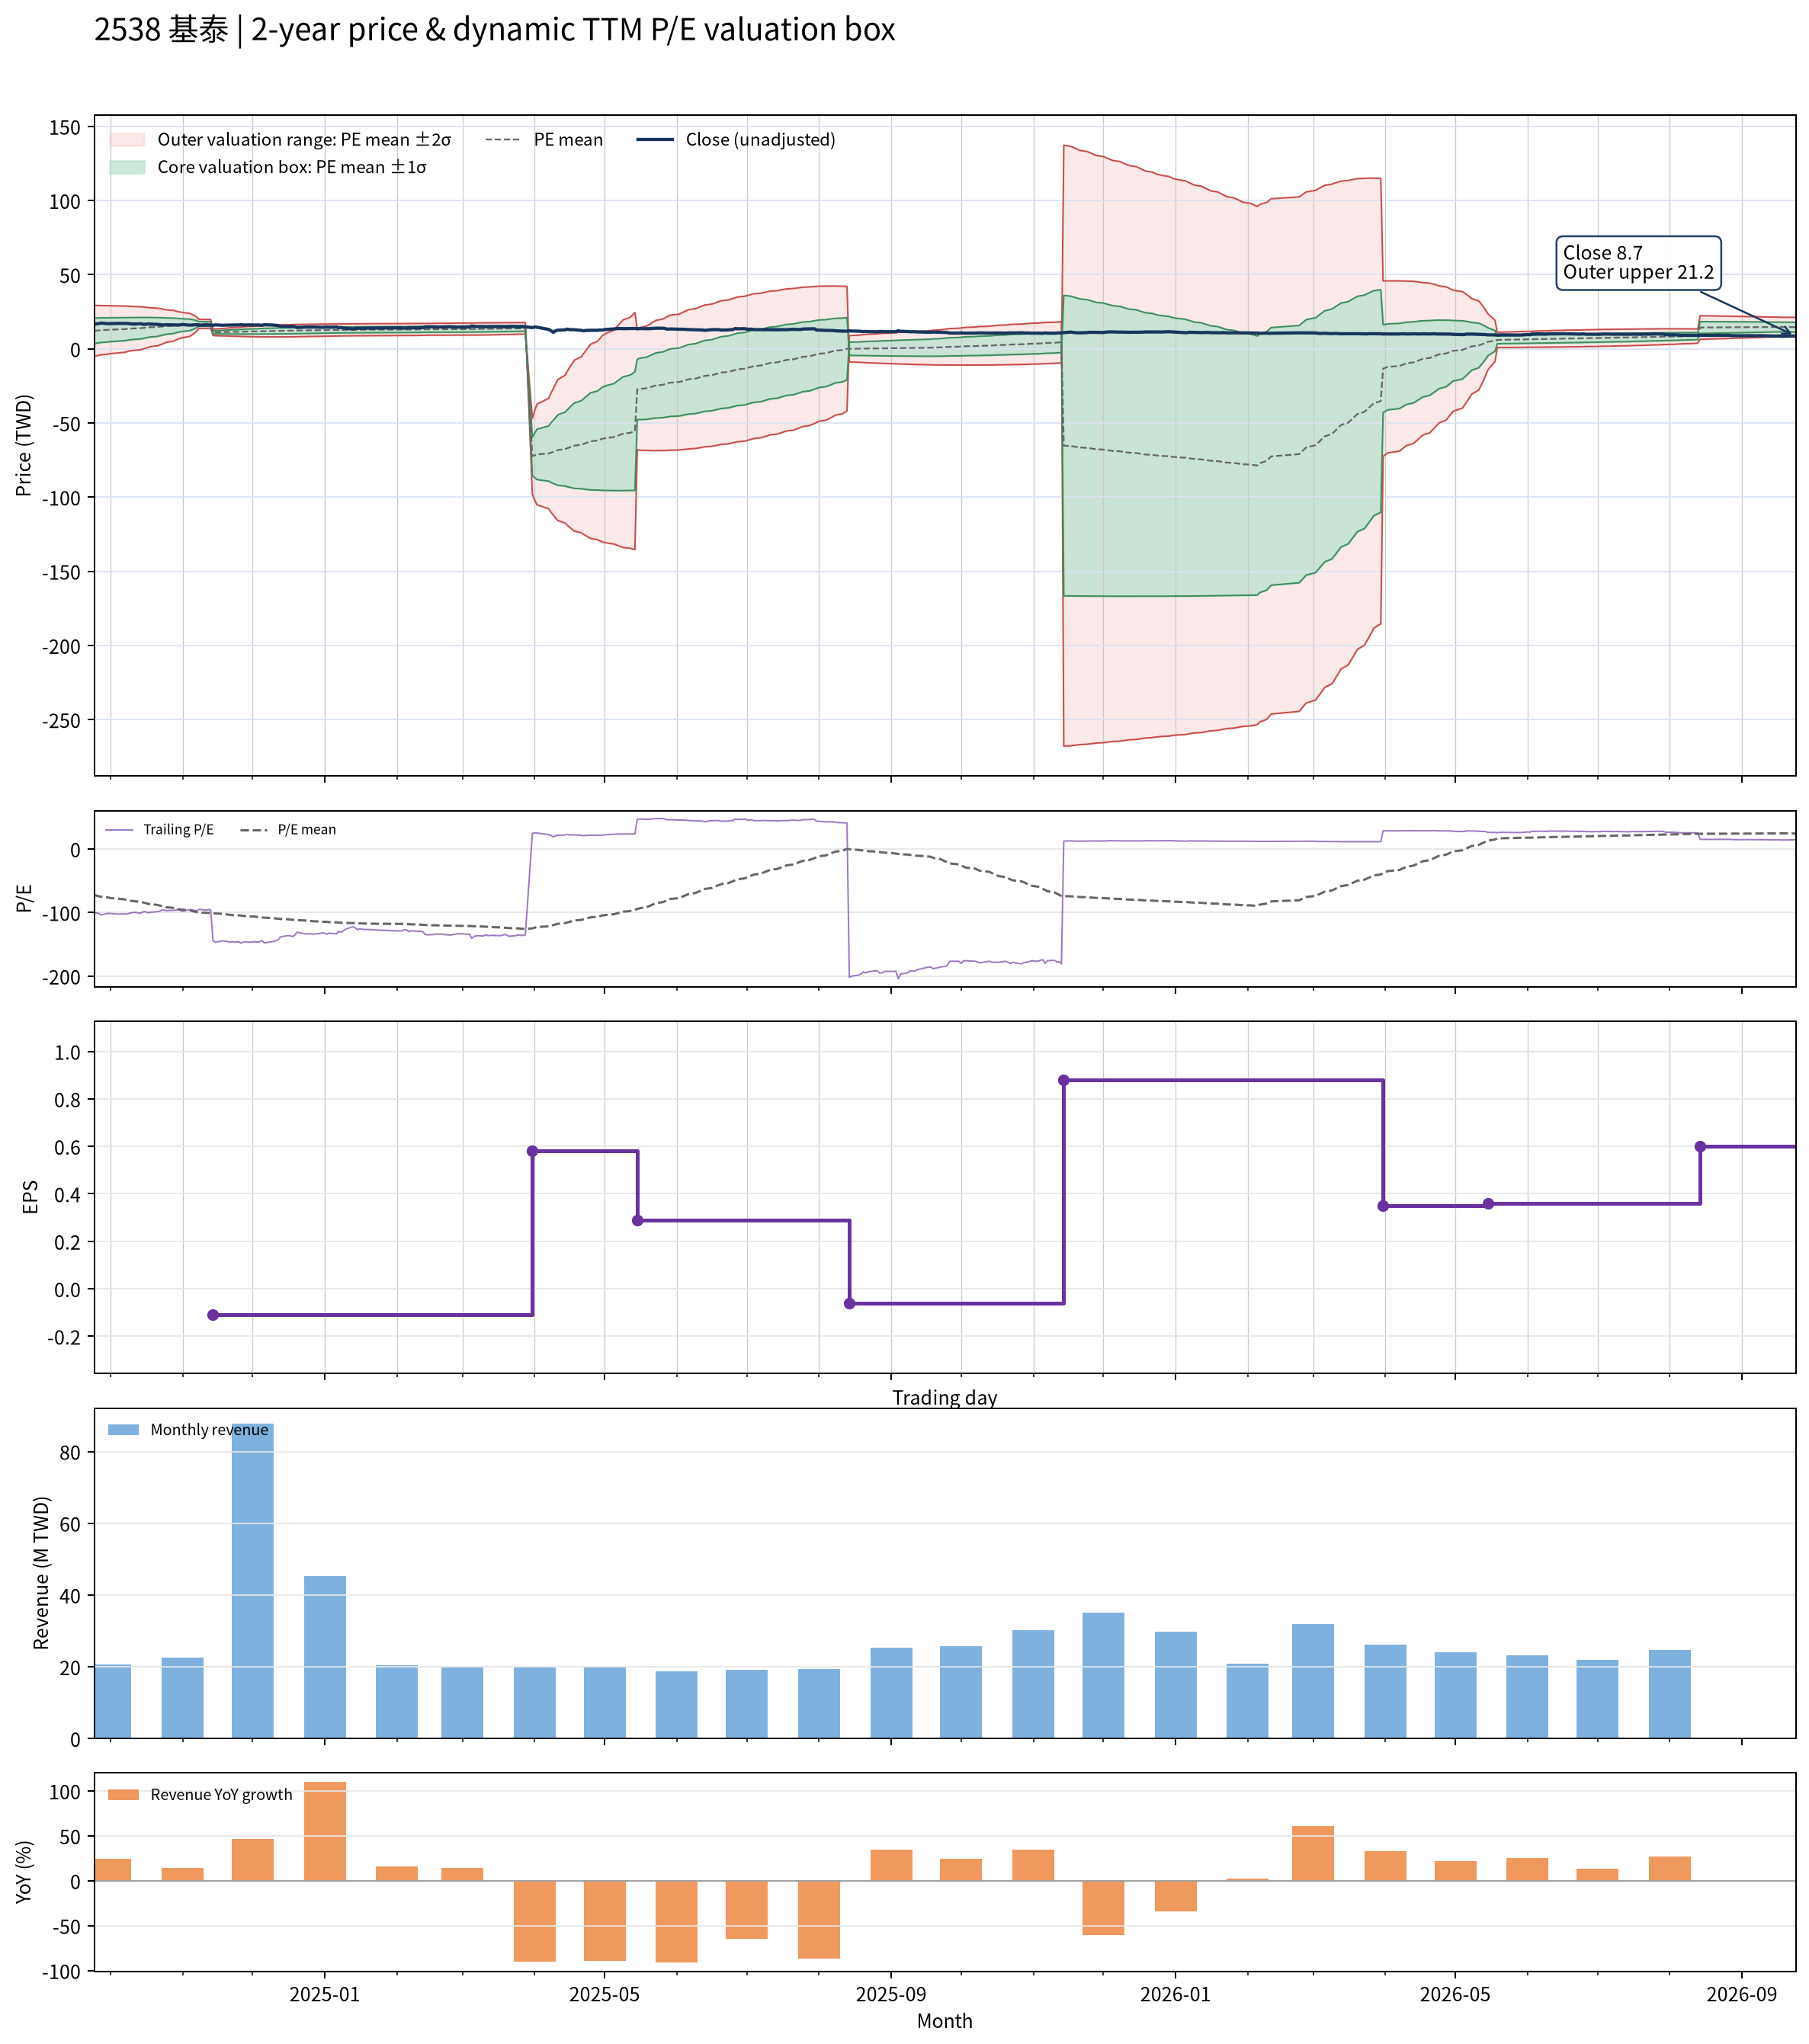

The file beside this chart, header and first rows:
date, close, available_date, period_end, ttm_eps, pe, pe_mean, pe_std, price_m2, price_m1, price_mean, price_p1, price_p2, forward_eps, forward_pe, forward_pe_mean, forward_pe_std, forward_price_m2, forward_price_m1, forward_price_mean, forward_price_p1, forward_price_p2
2024-09-24, 16.5, 2024-08-14, 2024-06-30, -0.1675, -98.53, -72.33, 51.3, 29.3, 20.71, 12.11, 3.522, -5.071, , , , , , , , , 
2024-09-25, 16.85, 2024-08-14, 2024-06-30, -0.1675, -100.6, -73.3, 50.72, 29.27, 20.77, 12.28, 3.78, -4.715, , , , , , , , , 
2024-09-26, 17, 2024-08-14, 2024-06-30, -0.1675, -101.5, -74.27, 50.13, 29.23, 20.83, 12.44, 4.044, -4.352, , , , , , , , , 
2024-09-27, 17.39, 2024-08-14, 2024-06-30, -0.1675, -103.8, -75.27, 49.51, 29.19, 20.9, 12.61, 4.314, -3.978, , , , , , , , , 
2024-09-30, 16.95, 2024-08-14, 2024-06-30, -0.1675, -101.2, -76.24, 48.84, 29.13, 20.95, 12.77, 4.589, -3.592, , , , , , , , , 
2024-10-01, 17, 2024-08-14, 2024-06-30, -0.1675, -101.5, -77.22, 48.15, 29.06, 21, 12.93, 4.869, -3.195, , , , , , , , , 
2024-10-04, 17.14, 2024-08-14, 2024-06-30, -0.1675, -102.4, -78.21, 47.43, 28.99, 21.04, 13.1, 5.154, -2.79, , , , , , , , , 
2024-10-07, 17.1, 2024-08-14, 2024-06-30, -0.1675, -102.1, -79.19, 46.68, 28.9, 21.08, 13.26, 5.445, -2.373, , , , , , , , , 
2024-10-08, 17.15, 2024-08-14, 2024-06-30, -0.1675, -102.4, -80.18, 45.9, 28.8, 21.12, 13.43, 5.742, -1.945, , , , , , , , , 
2024-10-09, 16.95, 2024-08-14, 2024-06-30, -0.1675, -101.2, -81.16, 45.07, 28.69, 21.14, 13.59, 6.045, -1.503, , , , , , , , , 
2024-10-11, 16.7, 2024-08-14, 2024-06-30, -0.1675, -99.71, -82.12, 44.2, 28.56, 21.16, 13.75, 6.351, -1.053, , , , , , , , , 
2024-10-14, 16.9, 2024-08-14, 2024-06-30, -0.1675, -100.9, -83.09, 43.3, 28.42, 21.17, 13.92, 6.665, -0.5872, , , , , , , , , 
2024-10-15, 16.55, 2024-08-14, 2024-06-30, -0.1675, -98.81, -84.06, 42.34, 28.26, 21.17, 14.08, 6.988, -0.1035, , , , , , , , , 
2024-10-16, 16.5, 2024-08-14, 2024-06-30, -0.1675, -98.51, -85.01, 41.34, 28.09, 21.16, 14.24, 7.315, 0.3907, , , , , , , , , 
2024-10-17, 16.8, 2024-08-14, 2024-06-30, -0.1675, -100.3, -85.98, 40.3, 27.9, 21.15, 14.4, 7.652, 0.9026, , , , , , , , , 
2024-10-18, 16.7, 2024-08-14, 2024-06-30, -0.1675, -99.71, -86.95, 39.2, 27.69, 21.13, 14.56, 7.998, 1.433, , , , , , , , , 
2024-10-21, 16.5, 2024-08-14, 2024-06-30, -0.1675, -98.51, -87.91, 38.04, 27.47, 21.09, 14.72, 8.353, 1.982, , , , , , , , , 
2024-10-22, 16.4, 2024-08-14, 2024-06-30, -0.1675, -97.92, -88.86, 36.82, 27.22, 21.05, 14.88, 8.717, 2.551, , , , , , , , , 
2024-10-23, 16.1, 2024-08-14, 2024-06-30, -0.1675, -96.13, -89.8, 35.51, 26.94, 20.99, 15.04, 9.093, 3.145, , , , , , , , , 
2024-10-24, 16.1, 2024-08-14, 2024-06-30, -0.1675, -96.13, -90.74, 34.13, 26.63, 20.91, 15.2, 9.482, 3.766, , , , , , , , , 
2024-10-25, 16.25, 2024-08-14, 2024-06-30, -0.1675, -97.02, -91.69, 32.66, 26.3, 20.83, 15.36, 9.887, 4.417, , , , , , , , , 
2024-10-28, 16.15, 2024-08-14, 2024-06-30, -0.1675, -96.42, -92.64, 31.09, 25.93, 20.72, 15.52, 10.31, 5.103, , , , , , , , , 
2024-10-29, 16.1, 2024-08-14, 2024-06-30, -0.1675, -96.13, -93.6, 29.34, 25.51, 20.59, 15.68, 10.76, 5.849, , , , , , , , , 
2024-10-30, 16, 2024-08-14, 2024-06-30, -0.1675, -95.53, -94.56, 27.44, 25.03, 20.43, 15.84, 11.24, 6.645, , , , , , , , , 
2024-11-01, 16.4, 2024-08-14, 2024-06-30, -0.1675, -97.92, -95.53, 25.39, 24.5, 20.25, 16, 11.75, 7.495, , , , , , , , , 
2024-11-04, 15.95, 2024-08-14, 2024-06-30, -0.1675, -95.23, -96.47, 23.13, 23.91, 20.03, 16.16, 12.28, 8.409, , , , , , , , , 
2024-11-05, 16.05, 2024-08-14, 2024-06-30, -0.1675, -95.83, -97.42, 20.61, 23.22, 19.77, 16.32, 12.86, 9.412, , , , , , , , , 
2024-11-06, 16.2, 2024-08-14, 2024-06-30, -0.1675, -96.72, -98.37, 17.7, 22.4, 19.44, 16.48, 13.51, 10.55, , , , , , , , , 
2024-11-07, 16.25, 2024-08-14, 2024-06-30, -0.1675, -97.02, -99.33, 14.08, 21.35, 19, 16.64, 14.28, 11.92, , , , , , , , , 
2024-11-08, 15.9, 2024-08-14, 2024-06-30, -0.1675, -94.93, -100.3, 9.062, 19.83, 18.31, 16.79, 15.28, 13.76, , , , , , , , , 
2024-11-11, 16.1, 2024-08-14, 2024-06-30, -0.1675, -96.13, -100.4, 8.968, 19.81, 18.31, 16.81, 15.31, 13.8, , , , , , , , , 
2024-11-12, 15.95, 2024-08-14, 2024-06-30, -0.1675, -95.23, -100.4, 8.903, 19.8, 18.31, 16.82, 15.33, 13.84, , , , , , , , , 
2024-11-13, 16.1, 2024-08-14, 2024-06-30, -0.1675, -96.13, -100.5, 8.835, 19.79, 18.31, 16.83, 15.35, 13.87, , , , , , , , , 
2024-11-14, 15.85, 2024-11-14, 2024-09-30, -0.11, -144.1, -101, 9.623, 13.22, 12.16, 11.1, 10.05, 8.988, , , , , , , , , 
2024-11-15, 16.15, 2024-11-14, 2024-09-30, -0.11, -146.8, -101.4, 10.42, 13.45, 12.31, 11.16, 10.01, 8.867, , , , , , , , , 
2024-11-18, 15.9, 2024-11-14, 2024-09-30, -0.11, -144.5, -101.9, 11.05, 13.64, 12.43, 11.21, 9.997, 8.782, , , , , , , , , 
2024-11-19, 15.95, 2024-11-14, 2024-09-30, -0.11, -145, -102.4, 11.62, 13.82, 12.55, 11.27, 9.989, 8.71, , , , , , , , , 
2024-11-20, 16, 2024-11-14, 2024-09-30, -0.11, -145.5, -102.9, 12.17, 14, 12.66, 11.32, 9.983, 8.645, , , , , , , , , 
2024-11-21, 16.1, 2024-11-14, 2024-09-30, -0.11, -146.4, -103.4, 12.69, 14.17, 12.77, 11.38, 9.981, 8.584, , , , , , , , , 
2024-11-22, 16.05, 2024-11-14, 2024-09-30, -0.11, -145.9, -103.9, 13.19, 14.33, 12.88, 11.43, 9.981, 8.53, , , , , , , , , 
2024-11-25, 16.1, 2024-11-14, 2024-09-30, -0.11, -146.4, -104.3, 13.72, 14.5, 12.99, 11.48, 9.968, 8.459, , , , , , , , , 
2024-11-26, 16.3, 2024-11-14, 2024-09-30, -0.11, -148.2, -104.8, 14.27, 14.66, 13.1, 11.53, 9.957, 8.387, , , , , , , , , 
2024-11-27, 16.1, 2024-11-14, 2024-09-30, -0.11, -146.4, -105.2, 14.75, 14.82, 13.19, 11.57, 9.948, 8.325, , , , , , , , , 
2024-11-28, 16.05, 2024-11-14, 2024-09-30, -0.11, -145.9, -105.6, 15.2, 14.96, 13.29, 11.61, 9.942, 8.271, , , , , , , , , 
2024-11-29, 16.15, 2024-11-14, 2024-09-30, -0.11, -146.8, -106, 15.64, 15.1, 13.38, 11.66, 9.938, 8.217, , , , , , , , , 
2024-12-02, 16.05, 2024-11-14, 2024-09-30, -0.11, -145.9, -106.4, 16.03, 15.23, 13.47, 11.7, 9.941, 8.177, , , , , , , , , 
2024-12-03, 16.1, 2024-11-14, 2024-09-30, -0.11, -146.4, -106.8, 16.4, 15.36, 13.56, 11.75, 9.947, 8.142, , , , , , , , , 
2024-12-04, 16.05, 2024-11-14, 2024-09-30, -0.11, -145.9, -107.2, 16.76, 15.48, 13.64, 11.8, 9.952, 8.108, , , , , , , , , 
2024-12-05, 15.85, 2024-11-14, 2024-09-30, -0.11, -144.1, -107.6, 17.07, 15.59, 13.72, 11.84, 9.962, 8.084, , , , , , , , , 
2024-12-06, 16.25, 2024-11-14, 2024-09-30, -0.11, -147.7, -108.1, 17.42, 15.72, 13.8, 11.89, 9.972, 8.056, , , , , , , , , 
2024-12-09, 16.05, 2024-11-14, 2024-09-30, -0.11, -145.9, -108.5, 17.71, 15.83, 13.88, 11.94, 9.987, 8.04, , , , , , , , , 
2024-12-10, 16, 2024-11-14, 2024-09-30, -0.11, -145.5, -108.9, 17.98, 15.94, 13.96, 11.98, 10, 8.024, , , , , , , , , 
2024-12-11, 15.85, 2024-11-14, 2024-09-30, -0.11, -144.1, -109.3, 18.22, 16.03, 14.03, 12.03, 10.02, 8.017, , , , , , , , , 
2024-12-12, 15.7, 2024-11-14, 2024-09-30, -0.11, -142.7, -109.7, 18.4, 16.12, 14.1, 12.07, 10.05, 8.023, , , , , , , , , 
2024-12-13, 15.2, 2024-11-14, 2024-09-30, -0.11, -138.2, -110.1, 18.52, 16.19, 14.15, 12.11, 10.08, 8.04, , , , , , , , , 
2024-12-16, 15, 2024-11-14, 2024-09-30, -0.11, -136.4, -110.5, 18.59, 16.24, 14.2, 12.16, 10.11, 8.066, , , , , , , , , 
2024-12-17, 15, 2024-11-14, 2024-09-30, -0.11, -136.4, -110.9, 18.65, 16.3, 14.25, 12.2, 10.15, 8.094, , , , , , , , , 
2024-12-18, 15.15, 2024-11-14, 2024-09-30, -0.11, -137.7, -111.3, 18.72, 16.36, 14.3, 12.24, 10.18, 8.121, , , , , , , , , 
2024-12-19, 14.95, 2024-11-14, 2024-09-30, -0.11, -135.9, -111.6, 18.76, 16.41, 14.34, 12.28, 10.22, 8.153, , , , , , , , , 
2024-12-20, 14.4, 2024-11-14, 2024-09-30, -0.11, -130.9, -112, 18.76, 16.44, 14.38, 12.32, 10.25, 8.19, , , , , , , , , 
... 427 more rows
